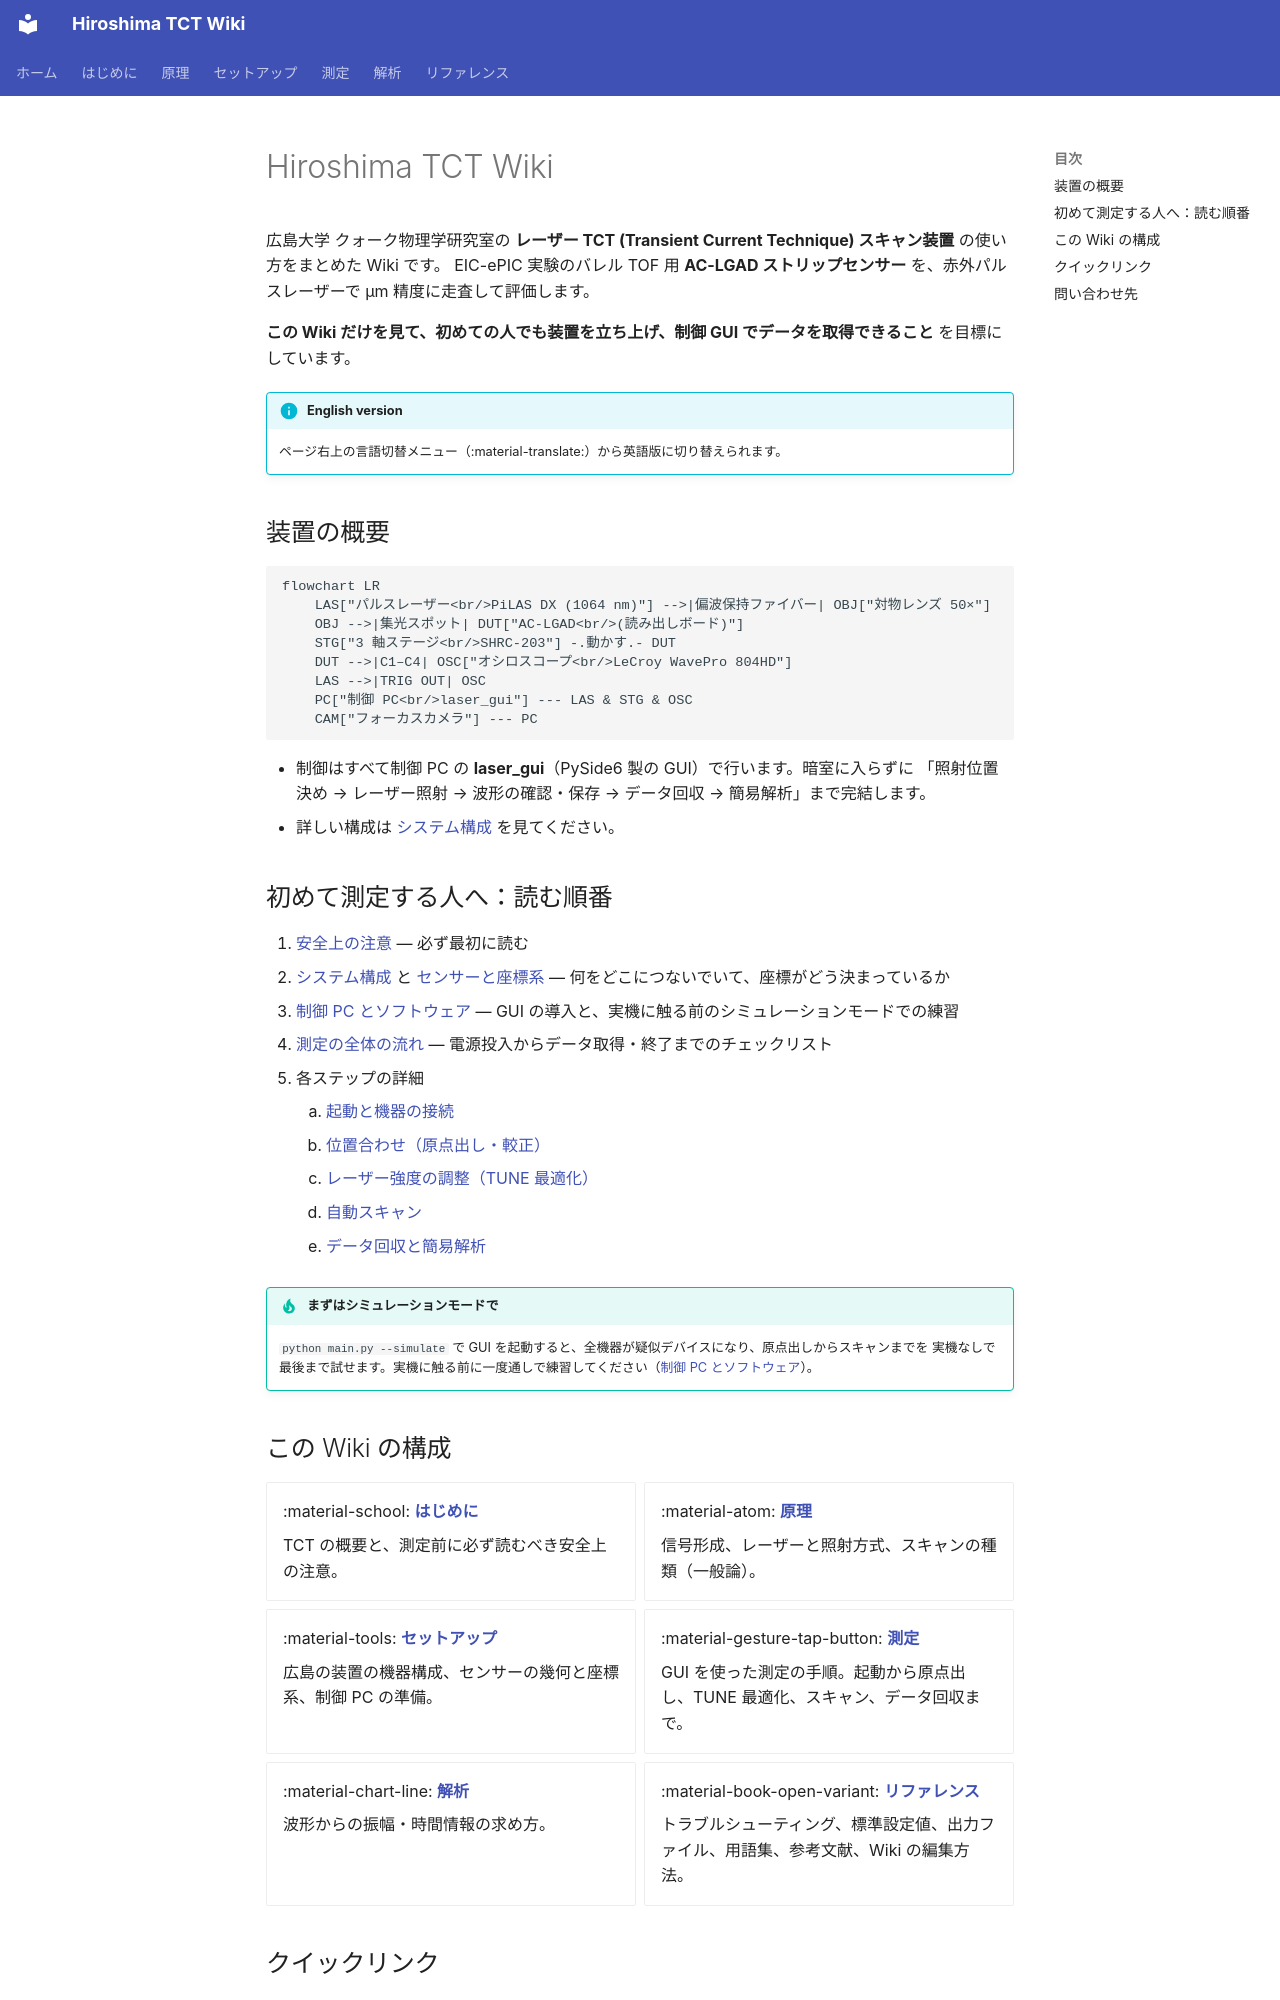

repository: Kanato-M/Hiroshima-TCT-wiki · page: ja/index.html · generator: mkdocs

# Hiroshima TCT Wiki

広島大学 クォーク物理学研究室の **レーザー TCT (Transient Current Technique) スキャン装置** の使い方をまとめた Wiki です。
EIC-ePIC 実験のバレル TOF 用 **AC-LGAD ストリップセンサー** を、赤外パルスレーザーで µm 精度に走査して評価します。

**この Wiki だけを見て、初めての人でも装置を立ち上げ、制御 GUI でデータを取得できること** を目標にしています。

!!! info "English version"
    ページ右上の言語切替メニュー（:material-translate:）から英語版に切り替えられます。

## 装置の概要

```mermaid
flowchart LR
    LAS["パルスレーザー<br/>PiLAS DX (1064 nm)"] -->|偏波保持ファイバー| OBJ["対物レンズ 50×"]
    OBJ -->|集光スポット| DUT["AC-LGAD<br/>(読み出しボード)"]
    STG["3 軸ステージ<br/>SHRC-203"] -.動かす.- DUT
    DUT -->|C1–C4| OSC["オシロスコープ<br/>LeCroy WavePro 804HD"]
    LAS -->|TRIG OUT| OSC
    PC["制御 PC<br/>laser_gui"] --- LAS & STG & OSC
    CAM["フォーカスカメラ"] --- PC
```

- 制御はすべて制御 PC の **laser_gui**（PySide6 製の GUI）で行います。暗室に入らずに
  「照射位置決め → レーザー照射 → 波形の確認・保存 → データ回収 → 簡易解析」まで完結します。
- 詳しい構成は [システム構成](setup/hardware.md) を見てください。

## 初めて測定する人へ：読む順番

1. [安全上の注意](introduction/safety.md) — 必ず最初に読む
2. [システム構成](setup/hardware.md) と [センサーと座標系](setup/sensor.md) — 何をどこにつないでいて、座標がどう決まっているか
3. [制御 PC とソフトウェア](setup/software.md) — GUI の導入と、実機に触る前のシミュレーションモードでの練習
4. [測定の全体の流れ](measurement/procedure.md) — 電源投入からデータ取得・終了までのチェックリスト
5. 各ステップの詳細
    1. [起動と機器の接続](measurement/connect.md)
    2. [位置合わせ（原点出し・較正）](measurement/alignment.md)
    3. [レーザー強度の調整（TUNE 最適化）](measurement/tune.md)
    4. [自動スキャン](measurement/scans.md)
    5. [データ回収と簡易解析](measurement/data.md)

!!! tip "まずはシミュレーションモードで"
    `python main.py --simulate` で GUI を起動すると、全機器が疑似デバイスになり、原点出しからスキャンまでを
    実機なしで最後まで試せます。実機に触る前に一度通しで練習してください（[制御 PC とソフトウェア](setup/software.md#simulate)）。

## この Wiki の構成

<div class="grid cards" markdown>

- :material-school: **[はじめに](introduction/what-is-tct.md)**

    TCT の概要と、測定前に必ず読むべき安全上の注意。

- :material-atom: **[原理](principle/signal-formation.md)**

    信号形成、レーザーと照射方式、スキャンの種類（一般論）。

- :material-tools: **[セットアップ](setup/hardware.md)**

    広島の装置の機器構成、センサーの幾何と座標系、制御 PC の準備。

- :material-gesture-tap-button: **[測定](measurement/procedure.md)**

    GUI を使った測定の手順。起動から原点出し、TUNE 最適化、スキャン、データ回収まで。

- :material-chart-line: **[解析](analysis/waveform.md)**

    波形からの振幅・時間情報の求め方。

- :material-book-open-variant: **[リファレンス](reference/troubleshooting.md)**

    トラブルシューティング、標準設定値、出力ファイル、用語集、参考文献、Wiki の編集方法。

</div>
